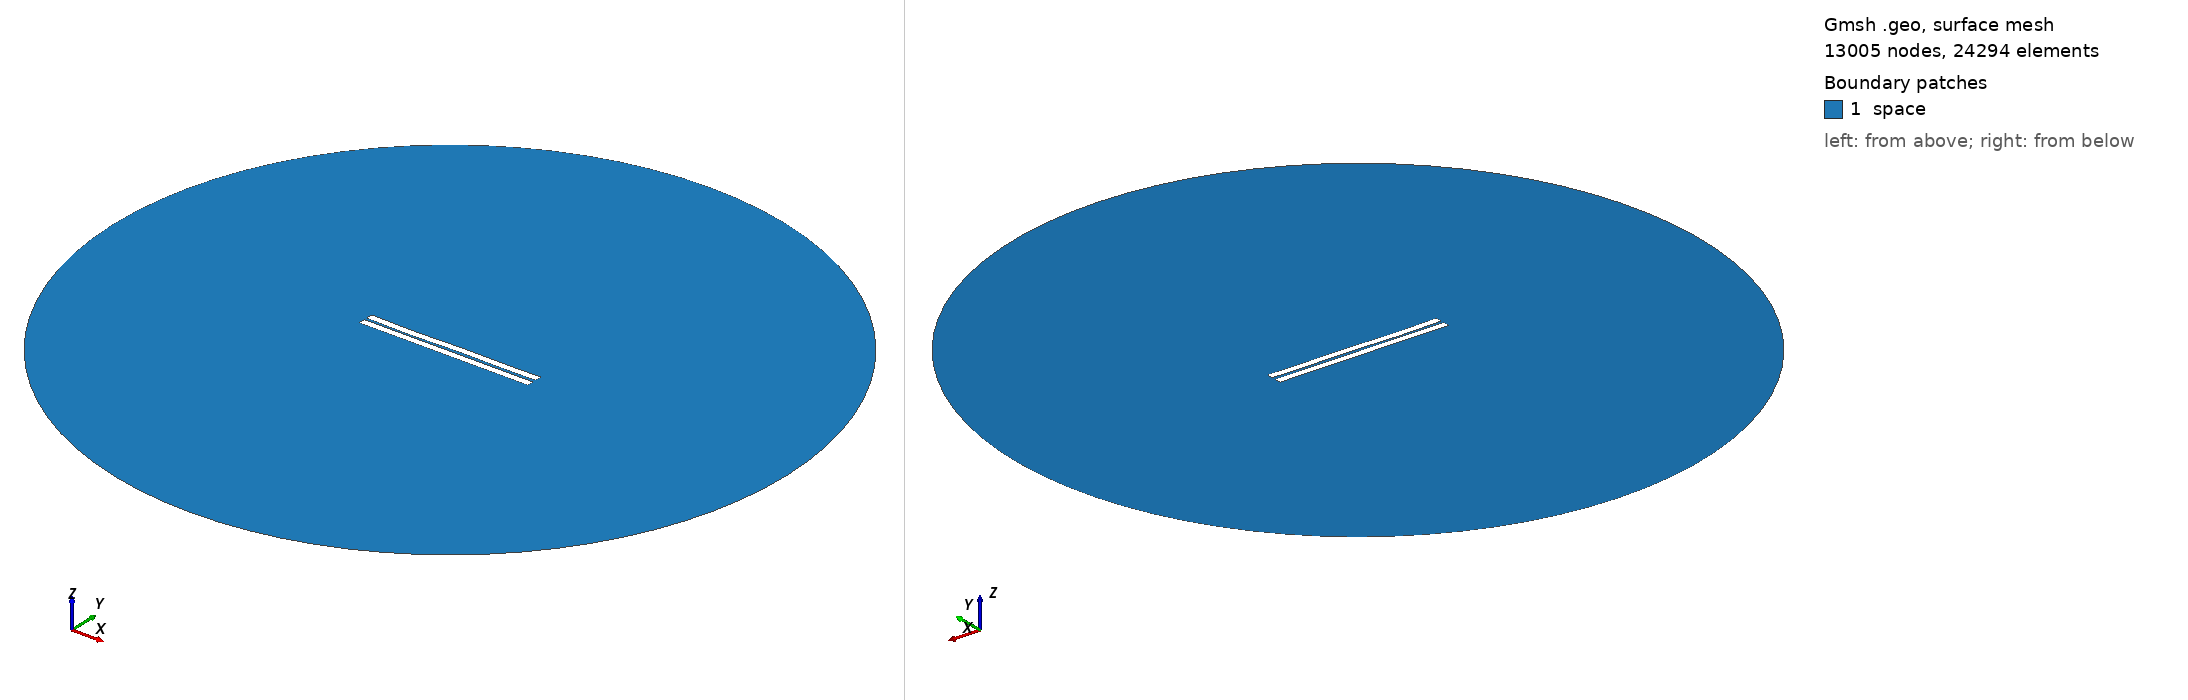

Gmsh geometry script, surface-meshed: 13005 nodes, 24294 surface elements. Boundary patches (legend numbers): 1 space. Left view from above one corner, right view from below the opposite corner. Legend entries are the model's physical surfaces. The drawing asked Gmsh for element sizes between 1% and 20% of the model's largest extent; the script's own settings can give other sizes.

=== 401.geo (drawn) ===
//---------------------------------------
// Geometry kernel
//---------------------------------------

SetFactory("OpenCASCADE");



//---------------------------------------
// Parameters of the geometry
//---------------------------------------

// Overetch of the upper plate
overetch = 0.0;

// Distance between the plates
distance = 1.5;

// Discretization over the x axis (for the deformation)
nx = 50; 

// Length of the plate
L = 100 - overetch; 

// Number of modes
n = 4; 

// 1st mode coefficient
coeff(1) = 0.07499999999999998;
beta(1) = 0.596864 * 3.1415926535 / L;

// 2nd mode coefficient
coeff(2) = -0.075;
beta(2) = 1.49418 * 3.1415926535 / L;

// 3rd mode coefficient
coeff(3) = -0.15;
beta(3) = 2.50025 * 3.1415926535 / L;

// 4th mode coefficient
coeff(4) = -0.15;
beta(4) = 3.49999 * 3.1415926535 / L;



//---------------------------------------
// Upper plate (deformed rectangle)
//---------------------------------------

// Coordiantes of the upper plate
xmin = -50;
xmax = 50 - overetch;

// Height of the upper plate
yheight = 4 - 2 * overetch;

// Indexes of the points
UpperID[] = {};
LowerID[] = {};
LeftID[] = {};
RightID[] = {};

// Point index
p = 1;

// Horizontal edges
For i In {1:nx}
    x = xmin + (i-1)*(xmax - xmin)/(nx-1);

    y_bottom = distance / 2 + overetch;
    For j In {1:n}
        C = (Cosh(beta(j)*L) + Cos(beta(j)*L)) / (Sinh(beta(j)*L) + Sin(beta(j)*L));
        y_bottom  = y_bottom + coeff(j) * (Cosh(beta(j)*(x+50)) - Cos(beta(j)*(x+50)) - C * (Sinh(beta(j)*(x+50)) - Sin(beta(j)*(x+50))));
    EndFor

    y_top = y_bottom + yheight;

    Point(p) = {x, y_top, 0, 1.0};
    UpperID[i] = p;
    p = p + 1;

    Point(p) = {x, y_bottom, 0, 1.0};
    LowerID[i] = p;
    p = p + 1;
EndFor

// Create point lists
UpperPts[] = {}; LowerPts[] = {};
For i In {1:nx}
  UpperPts[] += {UpperID[i]};
  LowerPts[] += {LowerID[i]};
EndFor

// Build splines
Spline(1) = {UpperPts[]};
Spline(2) = {LowerPts[]};
Line(3) = {LowerPts[nx-1], UpperPts[nx-1]};
Line(4) = {LowerPts[0], UpperPts[0]};

// Build the plane surface
Curve Loop(1) = {2, 3, -1, -4};
Plane Surface(1) = {1};



//---------------------------------------
// Lower plate (rectangle)
//---------------------------------------

// Vertices
Point(1001) = {-50, -1, 0, 1.0};
Point(1002) = { 50, -1, 0, 1.0};
Point(1003) = { 50,  -5, 0, 1.0};
Point(1004) = {-50,  -5, 0, 1.0};

// Edges
Line(5) = {1001, 1002};
Line(6) = {1002, 1003};
Line(7) = {1003, 1004};
Line(8) = {1004, 1001};

// Plane surface
Line Loop(2) = {5, 6, 7, 8};
Plane Surface(2) = {2}; 



//---------------------------------------
// Outer (fictious) boundary
//---------------------------------------

// Points
Point(1005) = {0, 0, 0};       // Center
Point(1006) = {200, 0, 0};     // Start point
Point(1007) = {0, 200, 0};     // 90 degrees
Point(1008) = {-200, 0, 0};    // 180 degrees
Point(1009) = {0, -200, 0};    // 270 degrees

// Circle arcs (each needs start, center, end)
Circle(9) = {1006, 1005, 1007};
Circle(10) = {1007, 1005, 1008};
Circle(11) = {1008, 1005, 1009};
Circle(12) = {1009, 1005, 1006};

// Plane surface for the entire domain
Curve Loop(3) = {9, 10, 11, 12};
Surface(3) = {3};

// Subtract the plates from the whole domain to obtain the actual domain where we want to solve the equations
BooleanDifference{ Surface{3}; Delete; }{ Surface{1}; Surface{2}; Delete; }




//---------------------------------------
// Transfinite Lines/Curves
//---------------------------------------

// Set the number of points on the boundaries
r = 7;

// Plates
Transfinite Curve {1, 2} = 50*r Using Progression 1;
Transfinite Curve {3, 4} = 2*r Using Progression 1;
Transfinite Line {5, 7} = 50*r Using Progression 1;
Transfinite Line {6, 8} = 2*r Using Progression 1;

// Outer boundary
Transfinite Line {9, 10, 11, 12} = 20 Using Progression 1;



//---------------------------------------
// Physical groups
//---------------------------------------                

// Physical curves (boundaries)
Physical Line("force_segment", 10) = {2};
Physical Line("upper_plate", 11) = {1, 3, 4};
Physical Line("lower_plate", 12) = {5, 6, 7, 8};
Physical Line("boundary", 20) = {9, 10, 11, 12};

// Physical Surfaces
Physical Surface("space", 30) = {3};



//---------------------------------------
// 6. Generate the Mesh
//---------------------------------------

// 2D mesh generation
Mesh 2;
